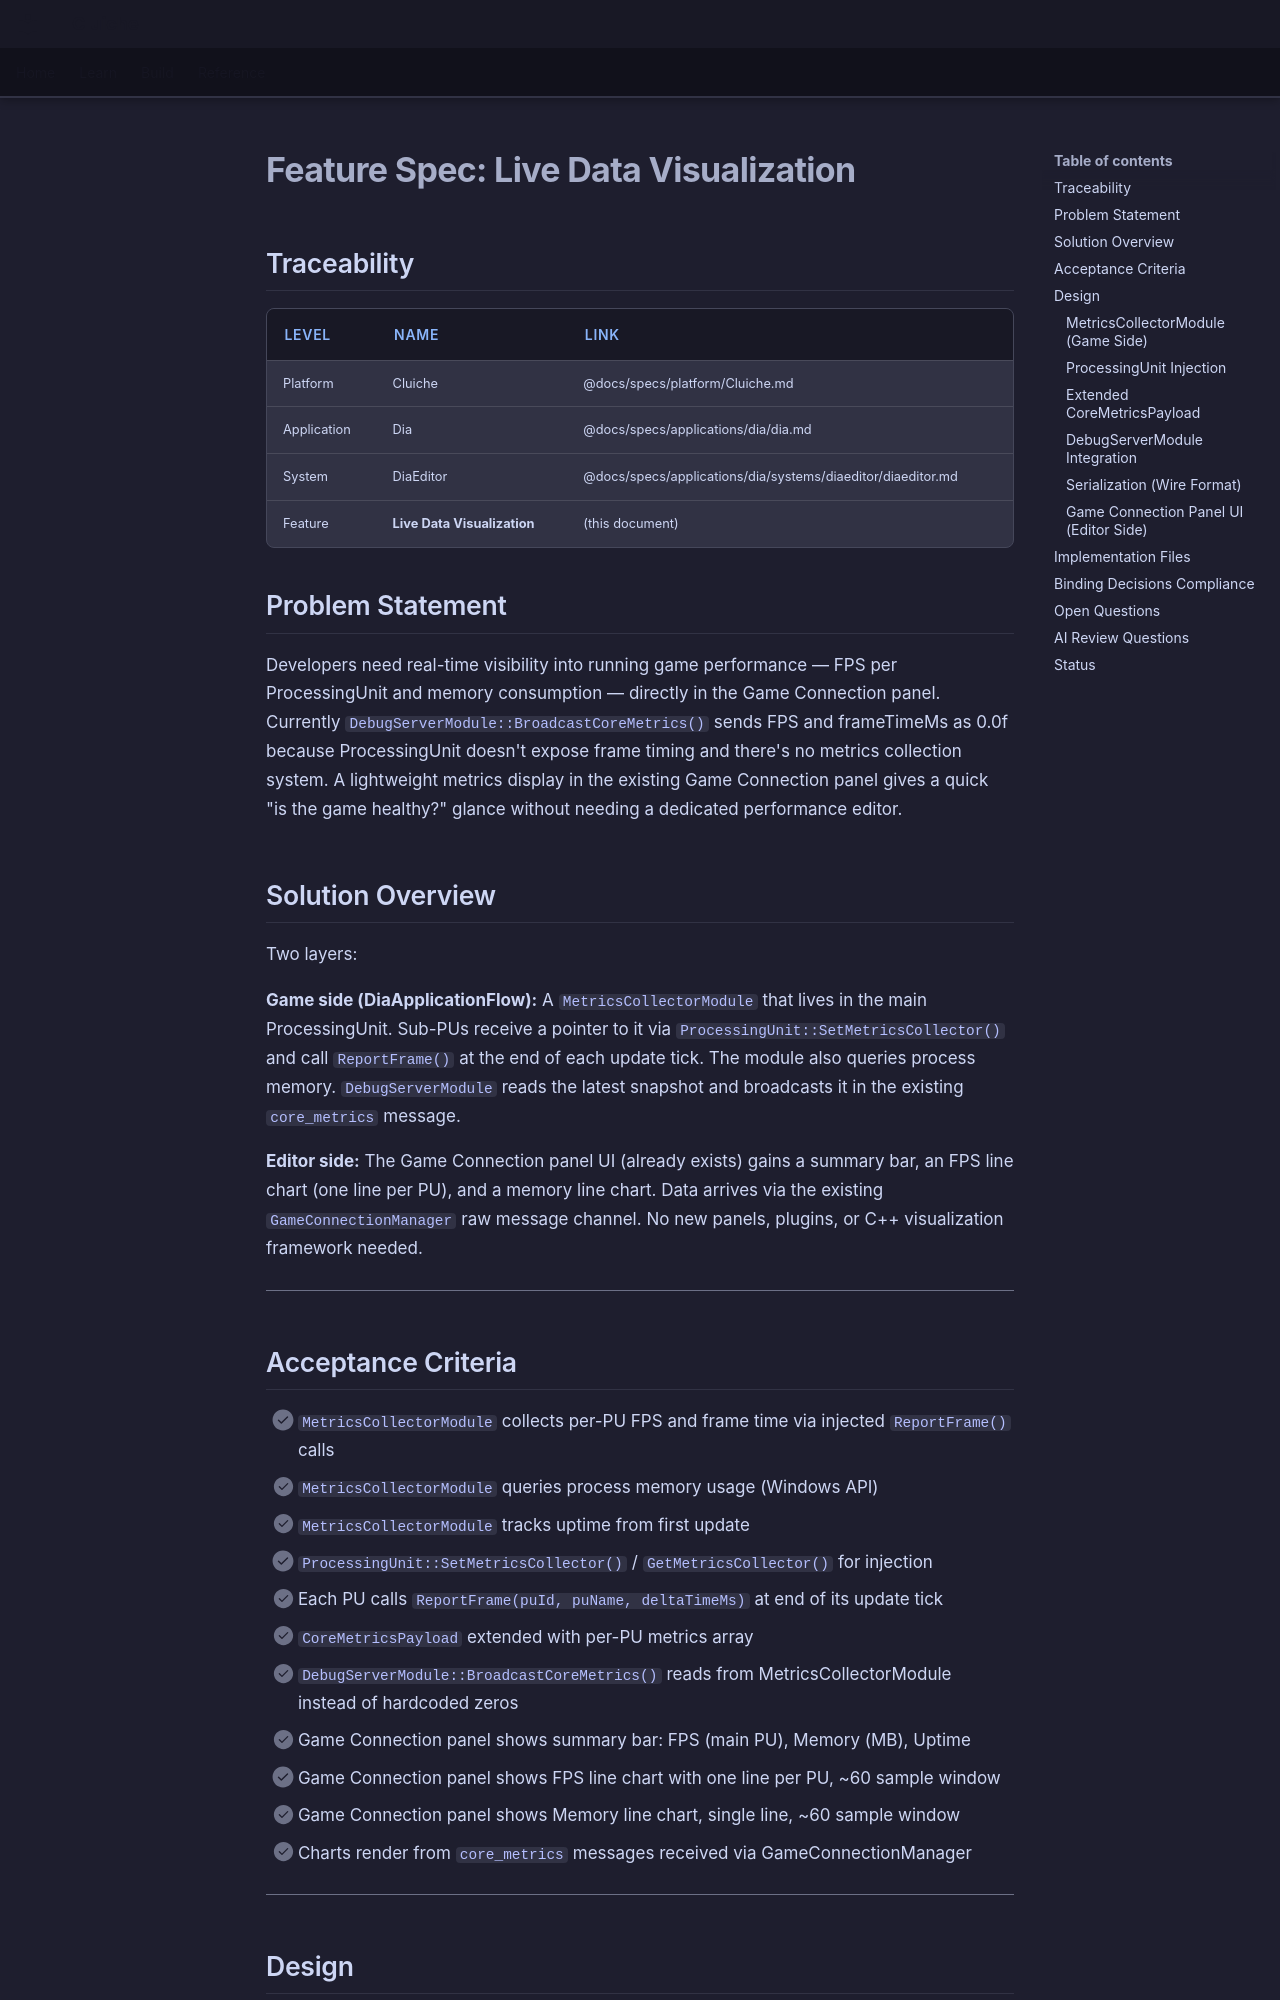

repository: LenihanConor/Cluiche · page: specs/applications/dia/systems/diaeditor/live-data-visualization/index.html · generator: mkdocs

# Feature Spec: Live Data Visualization

## Traceability

| Level | Name | Link |
|-------|------|------|
| Platform | Cluiche | @docs/specs/platform/Cluiche.md |
| Application | Dia | @docs/specs/applications/dia/dia.md |
| System | DiaEditor | @docs/specs/applications/dia/systems/diaeditor/diaeditor.md |
| Feature | **Live Data Visualization** | (this document) |

## Problem Statement

Developers need real-time visibility into running game performance — FPS per ProcessingUnit and memory consumption — directly in the Game Connection panel. Currently `DebugServerModule::BroadcastCoreMetrics()` sends FPS and frameTimeMs as 0.0f because ProcessingUnit doesn't expose frame timing and there's no metrics collection system. A lightweight metrics display in the existing Game Connection panel gives a quick "is the game healthy?" glance without needing a dedicated performance editor.

## Solution Overview

Two layers:

**Game side (DiaApplicationFlow):** A `MetricsCollectorModule` that lives in the main ProcessingUnit. Sub-PUs receive a pointer to it via `ProcessingUnit::SetMetricsCollector()` and call `ReportFrame()` at the end of each update tick. The module also queries process memory. `DebugServerModule` reads the latest snapshot and broadcasts it in the existing `core_metrics` message.

**Editor side:** The Game Connection panel UI (already exists) gains a summary bar, an FPS line chart (one line per PU), and a memory line chart. Data arrives via the existing `GameConnectionManager` raw message channel. No new panels, plugins, or C++ visualization framework needed.

---

## Acceptance Criteria

- [ ] `MetricsCollectorModule` collects per-PU FPS and frame time via injected `ReportFrame()` calls
- [ ] `MetricsCollectorModule` queries process memory usage (Windows API)
- [ ] `MetricsCollectorModule` tracks uptime from first update
- [ ] `ProcessingUnit::SetMetricsCollector()` / `GetMetricsCollector()` for injection
- [ ] Each PU calls `ReportFrame(puId, puName, deltaTimeMs)` at end of its update tick
- [ ] `CoreMetricsPayload` extended with per-PU metrics array
- [ ] `DebugServerModule::BroadcastCoreMetrics()` reads from MetricsCollectorModule instead of hardcoded zeros
- [ ] Game Connection panel shows summary bar: FPS (main PU), Memory (MB), Uptime
- [ ] Game Connection panel shows FPS line chart with one line per PU, ~60 sample window
- [ ] Game Connection panel shows Memory line chart, single line, ~60 sample window
- [ ] Charts render from `core_metrics` messages received via GameConnectionManager

---

## Design
